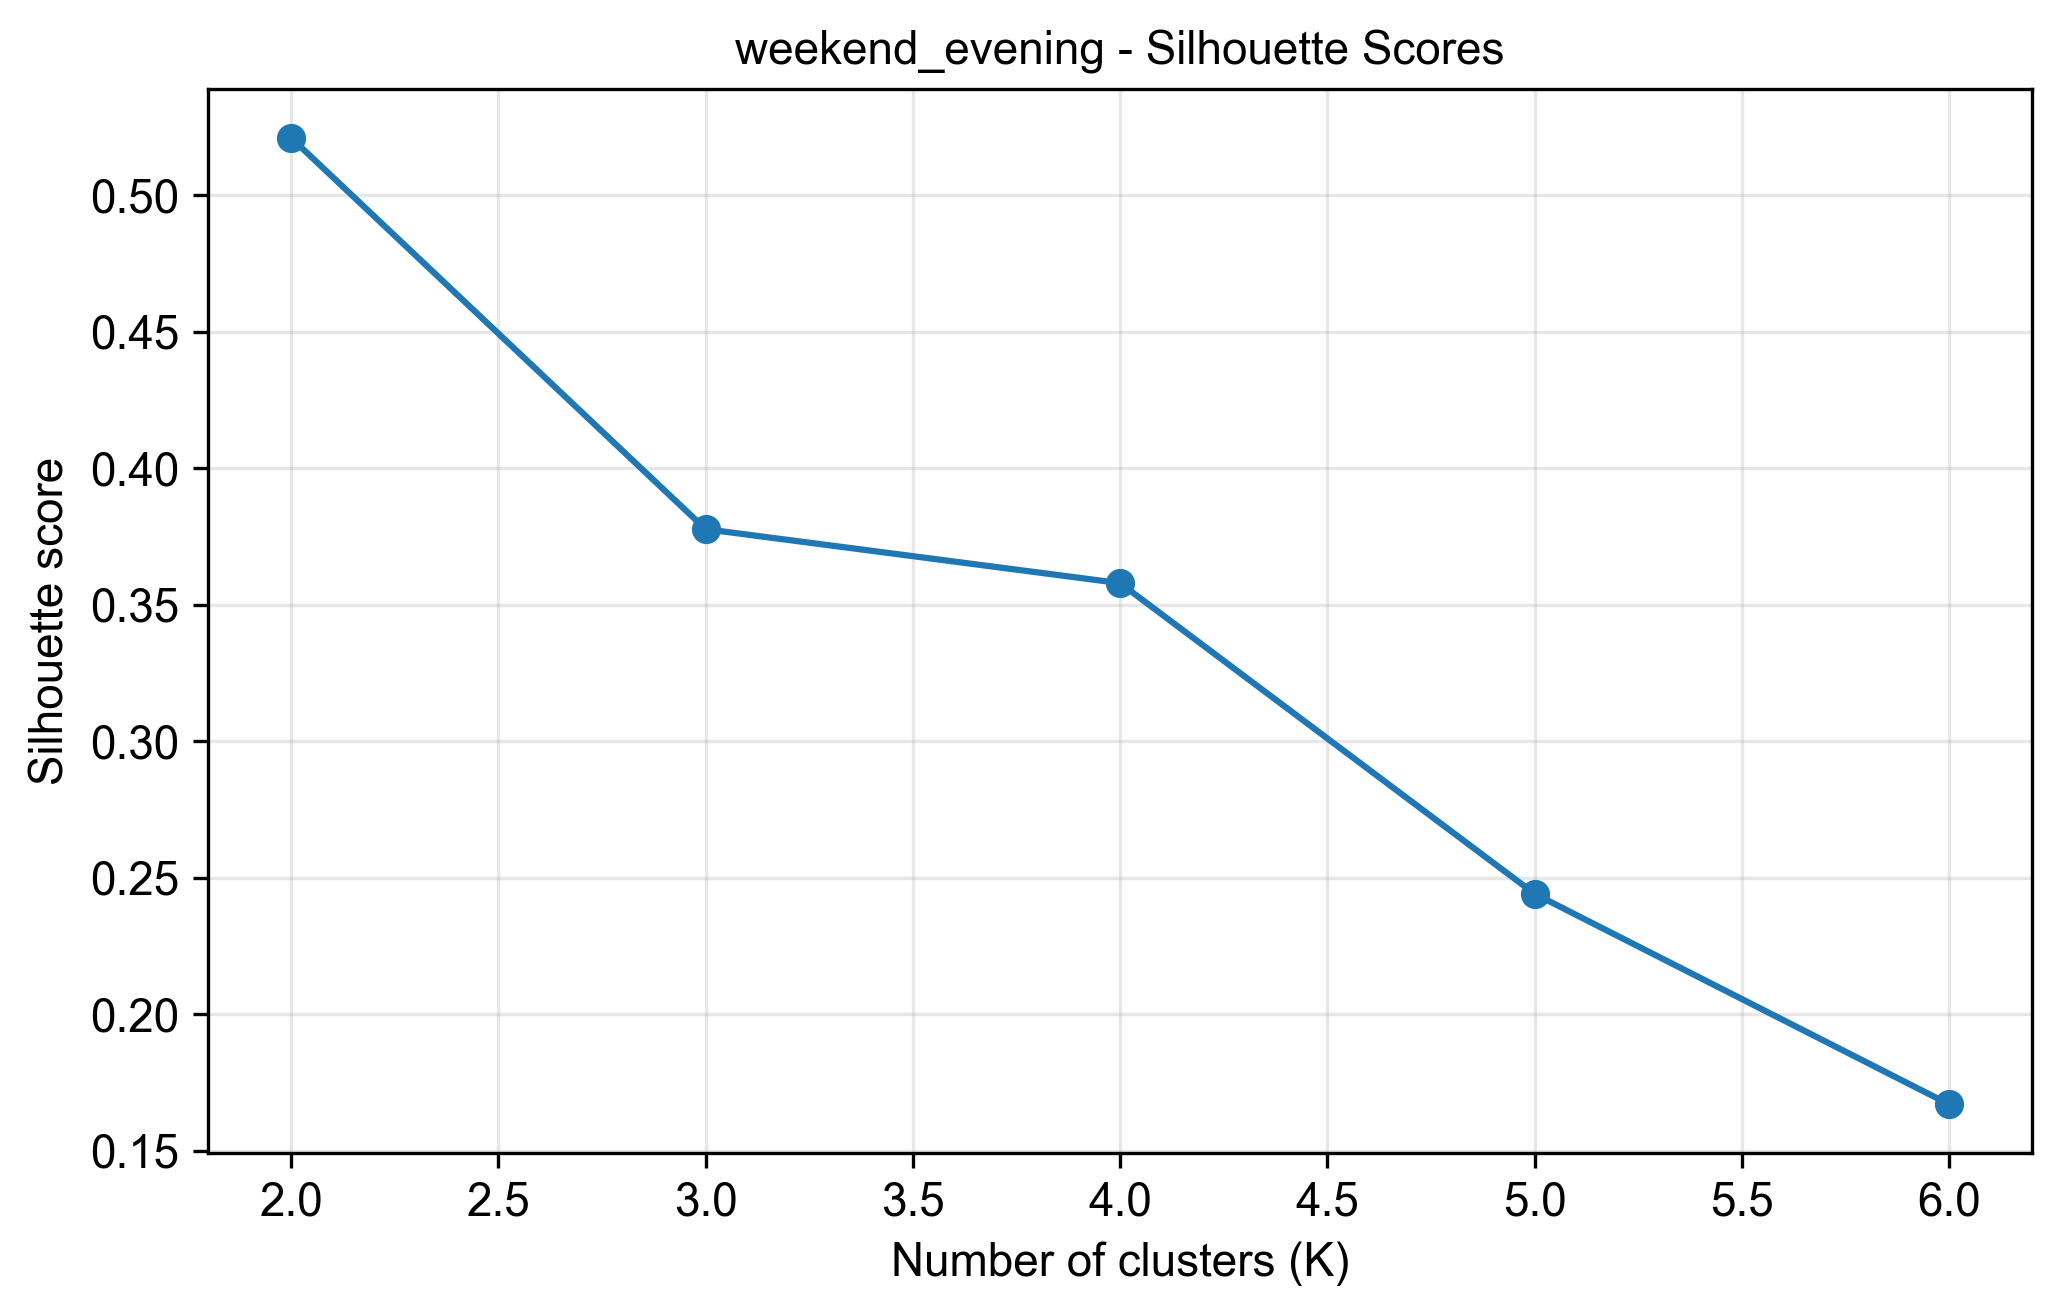

Source data for this figure (header and first rows):
k, silhouette_score
2, 0.521
3, 0.3777
4, 0.3579
5, 0.2441
6, 0.1671
